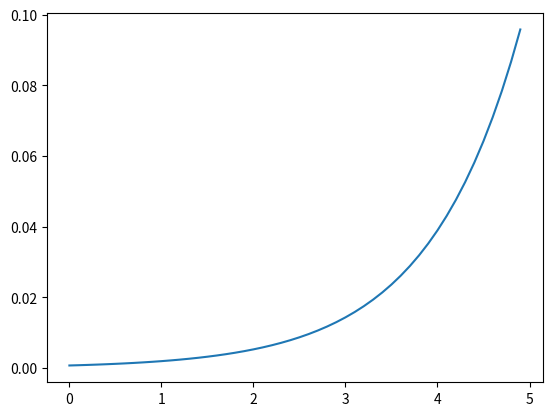

Recreate this plot in Python.
import numpy as np
import matplotlib.pylab as plt

def softmax(x):
    c = np.max(x)
    exp_x = np.exp(x - c)
    sum_exp_x = np.sum(exp_x)
    y = exp_x / sum_exp_x

    return y

if __name__ == '__main__':
    x = np.arange(0, 5.0, 0.1)
    y = softmax(x)
    print(np.sum(y))
    plt.plot(x, y)
    plt.show()
